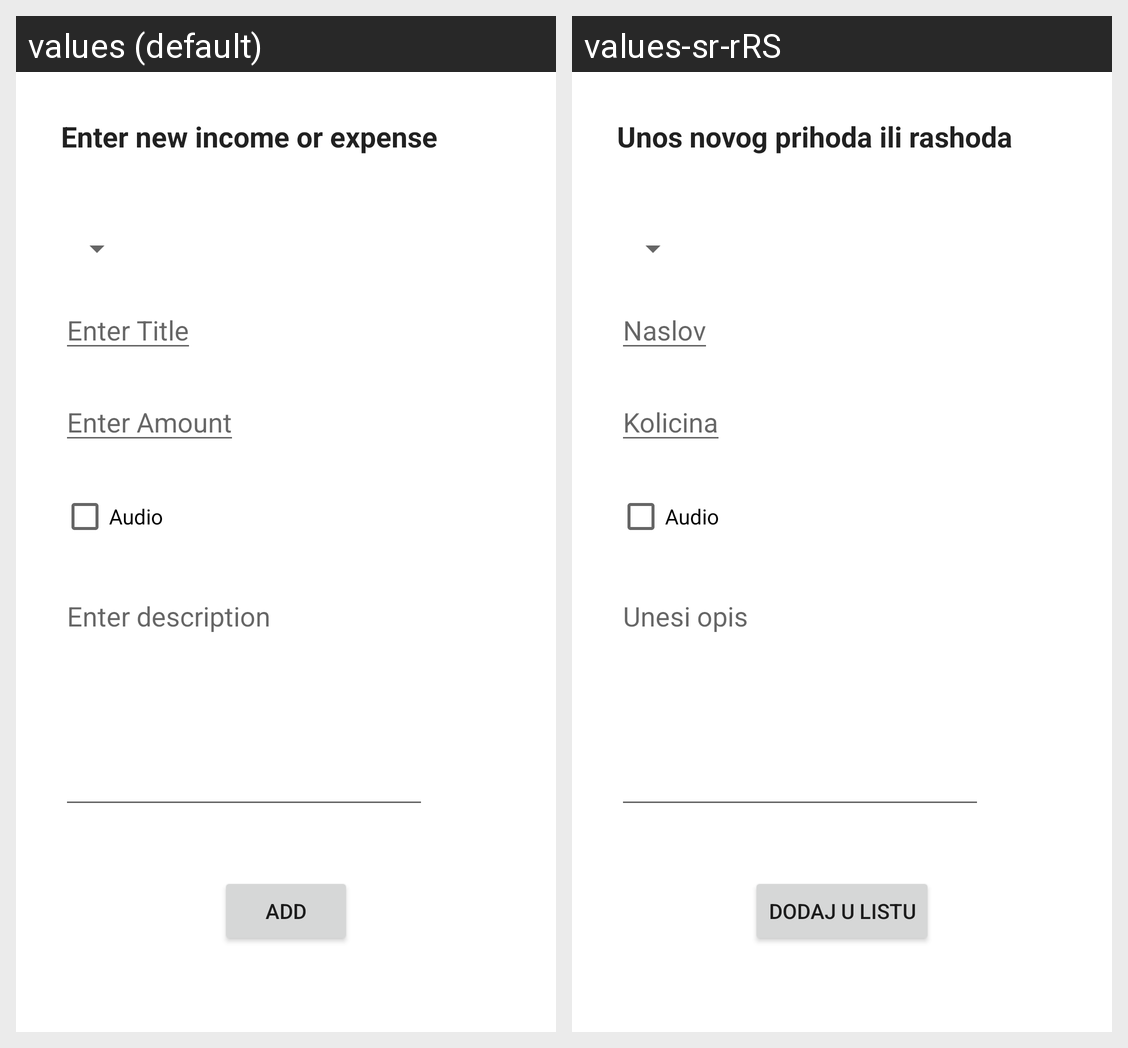

Locale-by-locale string values for the Android screen shown in this grid:
Android screen res/layout/input_fragment_layout.xml rendered under 2 locales, left to right: values (default), values-sr-rRS. Device: Nexus 5 (rendered at 1080×1920; each locale shown at half size, 540×960, under a caption strip naming it); theme Theme.Wallet.
Strings drawn on this screen, with the default value and each locale's value (text and hints the layout hard-codes, and strings that could not be matched under every locale, appear in the picture but are not listed):

input
  values: Enter new income or expense
  values-sr-rRS: Unos novog prihoda ili rashoda

enterTitle
  values: Enter Title
  values-sr-rRS: Naslov

enterAmount
  values: Enter Amount
  values-sr-rRS: Kolicina

enterDescription
  values: Enter description
  values-sr-rRS: Unesi opis

addToList
  values: Add
  values-sr-rRS: Dodaj u listu
